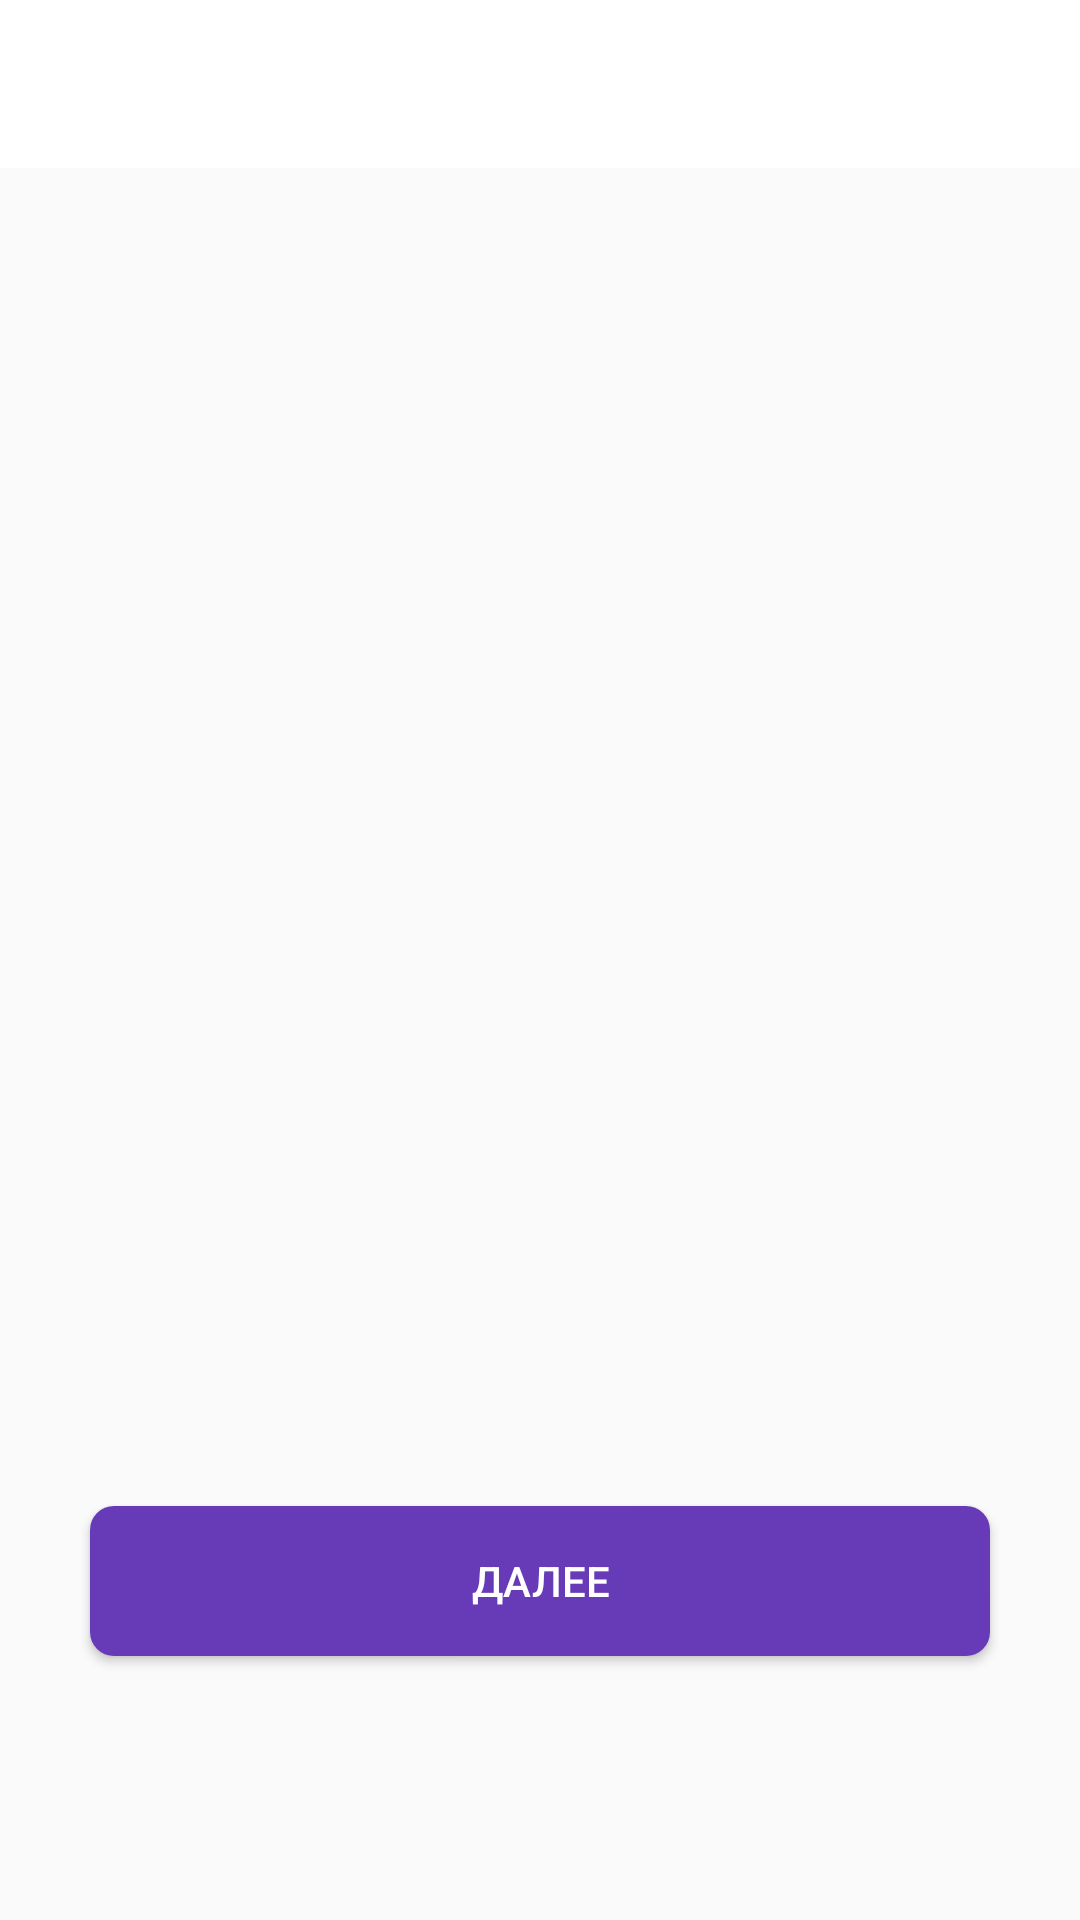

Reconstruct the res/layout file that produces this screen, plus the resources it refers to.
<!-- AndroidManifest.xml: activity theme AppTheme -->
<!-- res/layout/activity_on_board.xml -->
<?xml version="1.0" encoding="utf-8"?>
<androidx.constraintlayout.widget.ConstraintLayout xmlns:android="http://schemas.android.com/apk/res/android"
    xmlns:app="http://schemas.android.com/apk/res-auto"
    xmlns:tools="http://schemas.android.com/tools"
    android:layout_width="match_parent"
    android:layout_height="match_parent"
    tools:context=".ui.onBoard.OnBoardActivity">



    <androidx.viewpager.widget.ViewPager
        android:id="@+id/viewpager"
        android:layout_width="match_parent"
        android:layout_height="match_parent">

    </androidx.viewpager.widget.ViewPager>

    <include
        layout="@layout/toolbar_transparent"
        app:layout_constraintEnd_toEndOf="parent"
        app:layout_constraintStart_toStartOf="parent"
        app:layout_constraintTop_toTopOf="parent" />

    <Button
        android:id="@+id/buttonNext"
        android:layout_width="300dp"
        android:text="Далее"
        android:textColor="#fff"
        android:layout_height="50dp"
        android:layout_marginBottom="88dp"
        android:background="@drawable/button_stroke"
        app:layout_constraintBottom_toBottomOf="parent"
        app:layout_constraintEnd_toEndOf="parent"
        app:layout_constraintStart_toStartOf="parent" />

    <com.google.android.material.tabs.TabLayout
        android:id="@+id/tab_layout"
        android:layout_width="wrap_content"
        android:layout_height="wrap_content"
        app:layout_constraintBottom_toBottomOf="parent"
        app:layout_constraintStart_toStartOf="parent"
        app:layout_constraintEnd_toEndOf="parent"
        app:tabBackground="@drawable/tab_layout"
        />

</androidx.constraintlayout.widget.ConstraintLayout>
<!-- res/layout/toolbar_transparent.xml (included above) -->
<?xml version="1.0" encoding="utf-8"?>
<androidx.appcompat.widget.Toolbar
    xmlns:android="http://schemas.android.com/apk/res/android"
    xmlns:app="http://schemas.android.com/apk/res-auto"
    android:id="@+id/toolbatTransparent"
    android:layout_width="match_parent"
    android:layout_height="wrap_content"
    android:background="@android:color/white"
    style="@style/Toolbar"
    android:theme="@style/AppTheme.ActionBar"
    app:popupTheme="@style/Theme.AppCompat.DayNight.NoActionBar">


</androidx.appcompat.widget.Toolbar>
<!-- resources referenced by this layout -->
<resources>
  <!-- drawable button_stroke (drawable) -->
  <?xml version="1.0" encoding="utf-8"?>
  <shape xmlns:android="http://schemas.android.com/apk/res/android">
      <corners android:radius="8dp" />
      <solid android:color="#673AB7" />
  
  </shape>
  <style name="AppTheme.ActionBar" parent="Theme.AppCompat.DayNight.DarkActionBar">
          <item name="actionMenuTextColor">@color/colorTitle</item>
      </style>
  <style name="Toolbar" parent="Theme.AppCompat.Light.NoActionBar">
          <item name="android:layout_width">match_parent</item>
          <item name="android:layout_height">?attr/actionBarSize</item>
          
          <item name="android:background">@color/colorPrimary</item>
      </style>
  <style name="AppTheme" parent="Theme.AppCompat.Light.NoActionBar">
          
          <item name="colorPrimary">@color/colorPrimary</item>
          <item name="colorPrimaryDark">@color/colorPrimaryDark</item>
          <item name="colorAccent">@color/colorAccent</item>
      </style>
  <color name="colorTitle">#9C27B0</color>
  <color name="colorPrimary">#008577</color>
  <color name="colorPrimaryDark">#00574B</color>
  <color name="colorAccent">#D81B60</color>
</resources>
